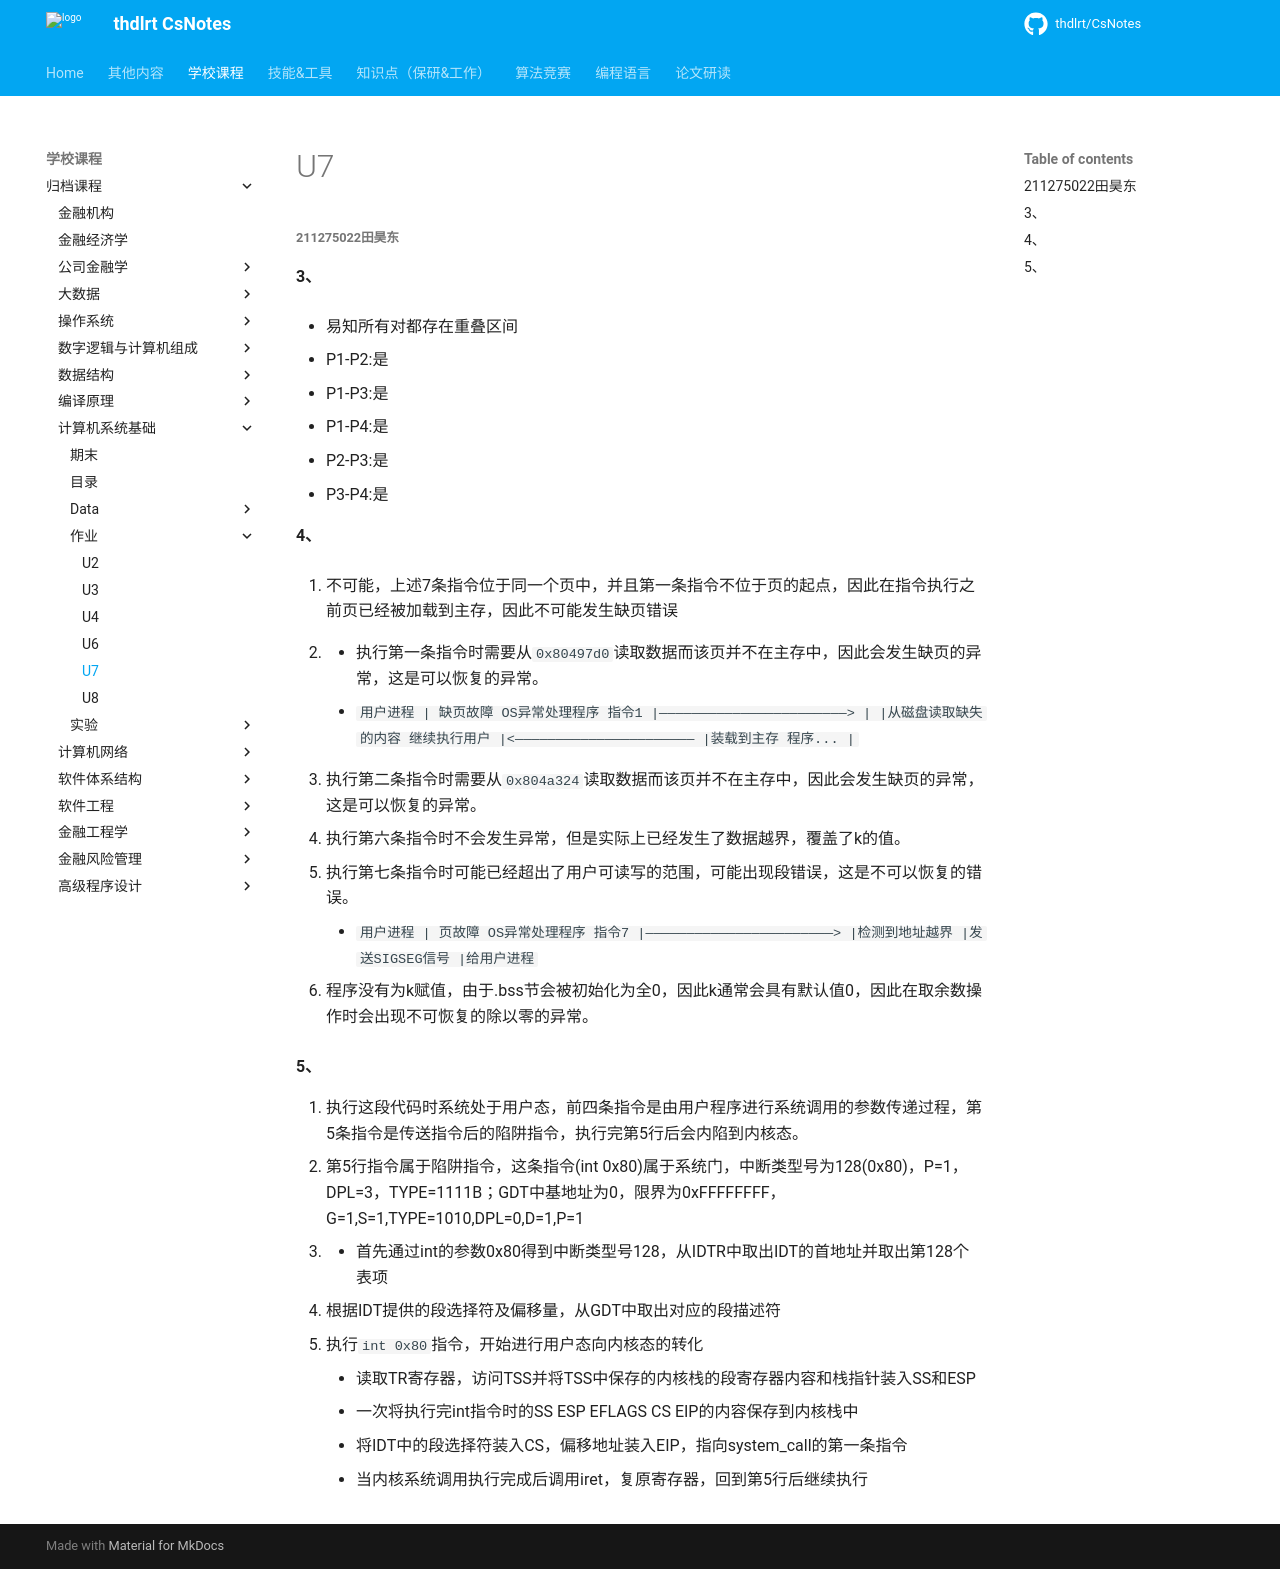

repository: thdlrt/CsNotes · page: 学校课程/归档课程/计算机系统基础/作业/U7/index.html · generator: mkdocs

##### 211275022田昊东

#### 3、

- 易知所有对都存在重叠区间

- P1-P2:是
- P1-P3:是
- P1-P4:是
- P2-P3:是
- P3-P4:是

#### 4、

1. 不可能，上述7条指令位于同一个页中，并且第一条指令不位于页的起点，因此在指令执行之前页已经被加载到主存，因此不可能发生缺页错误

2. - 执行第一条指令时需要从`0x80497d0`读取数据而该页并不在主存中，因此会发生缺页的异常，这是可以恢复的异常。

     - ```
       		用户进程
       		   |     缺页故障       OS异常处理程序
       指令1       |———————————————————————>
       		   |						|从磁盘读取缺失的内容
       继续执行用户 |<——————————————————————	|装载到主存
       程序... 	 |
       ```

   - 执行第二条指令时需要从`0x804a324`读取数据而该页并不在主存中，因此会发生缺页的异常，这是可以恢复的异常。

   - 执行第六条指令时不会发生异常，但是实际上已经发生了数据越界，覆盖了k的值。

   - 执行第七条指令时可能已经超出了用户可读写的范围，可能出现段错误，这是不可以恢复的错误。

     - ```
       		用户进程
       		   |     页故障       OS异常处理程序
       指令7	      |———————————————————————>
       									|检测到地址越界
       									|发送SIGSEG信号
       									|给用户进程
       ```

3. 程序没有为k赋值，由于.bss节会被初始化为全0，因此k通常会具有默认值0，因此在取余数操作时会出现不可恢复的除以零的异常。

#### 5、

1. 执行这段代码时系统处于用户态，前四条指令是由用户程序进行系统调用的参数传递过程，第5条指令是传送指令后的陷阱指令，执行完第5行后会内陷到内核态。
2. 第5行指令属于陷阱指令，这条指令(int 0x80)属于系统门，中断类型号为128(0x80)，P=1，DPL=3，TYPE=1111B；GDT中基地址为0，限界为0xFFFFFFFF，G=1,S=1,TYPE=1010,DPL=0,D=1,P=1
3. - 首先通过int的参数0x80得到中断类型号128，从IDTR中取出IDT的首地址并取出第128个表项
   - 根据IDT提供的段选择符及偏移量，从GDT中取出对应的段描述符
   - 执行`int 0x80`指令，开始进行用户态向内核态的转化
     - 读取TR寄存器，访问TSS并将TSS中保存的内核栈的段寄存器内容和栈指针装入SS和ESP
     - 一次将执行完int指令时的SS ESP EFLAGS CS EIP的内容保存到内核栈中
     - 将IDT中的段选择符装入CS，偏移地址装入EIP，指向system_call的第一条指令
     - 当内核系统调用执行完成后调用iret，复原寄存器，回到第5行后继续执行
